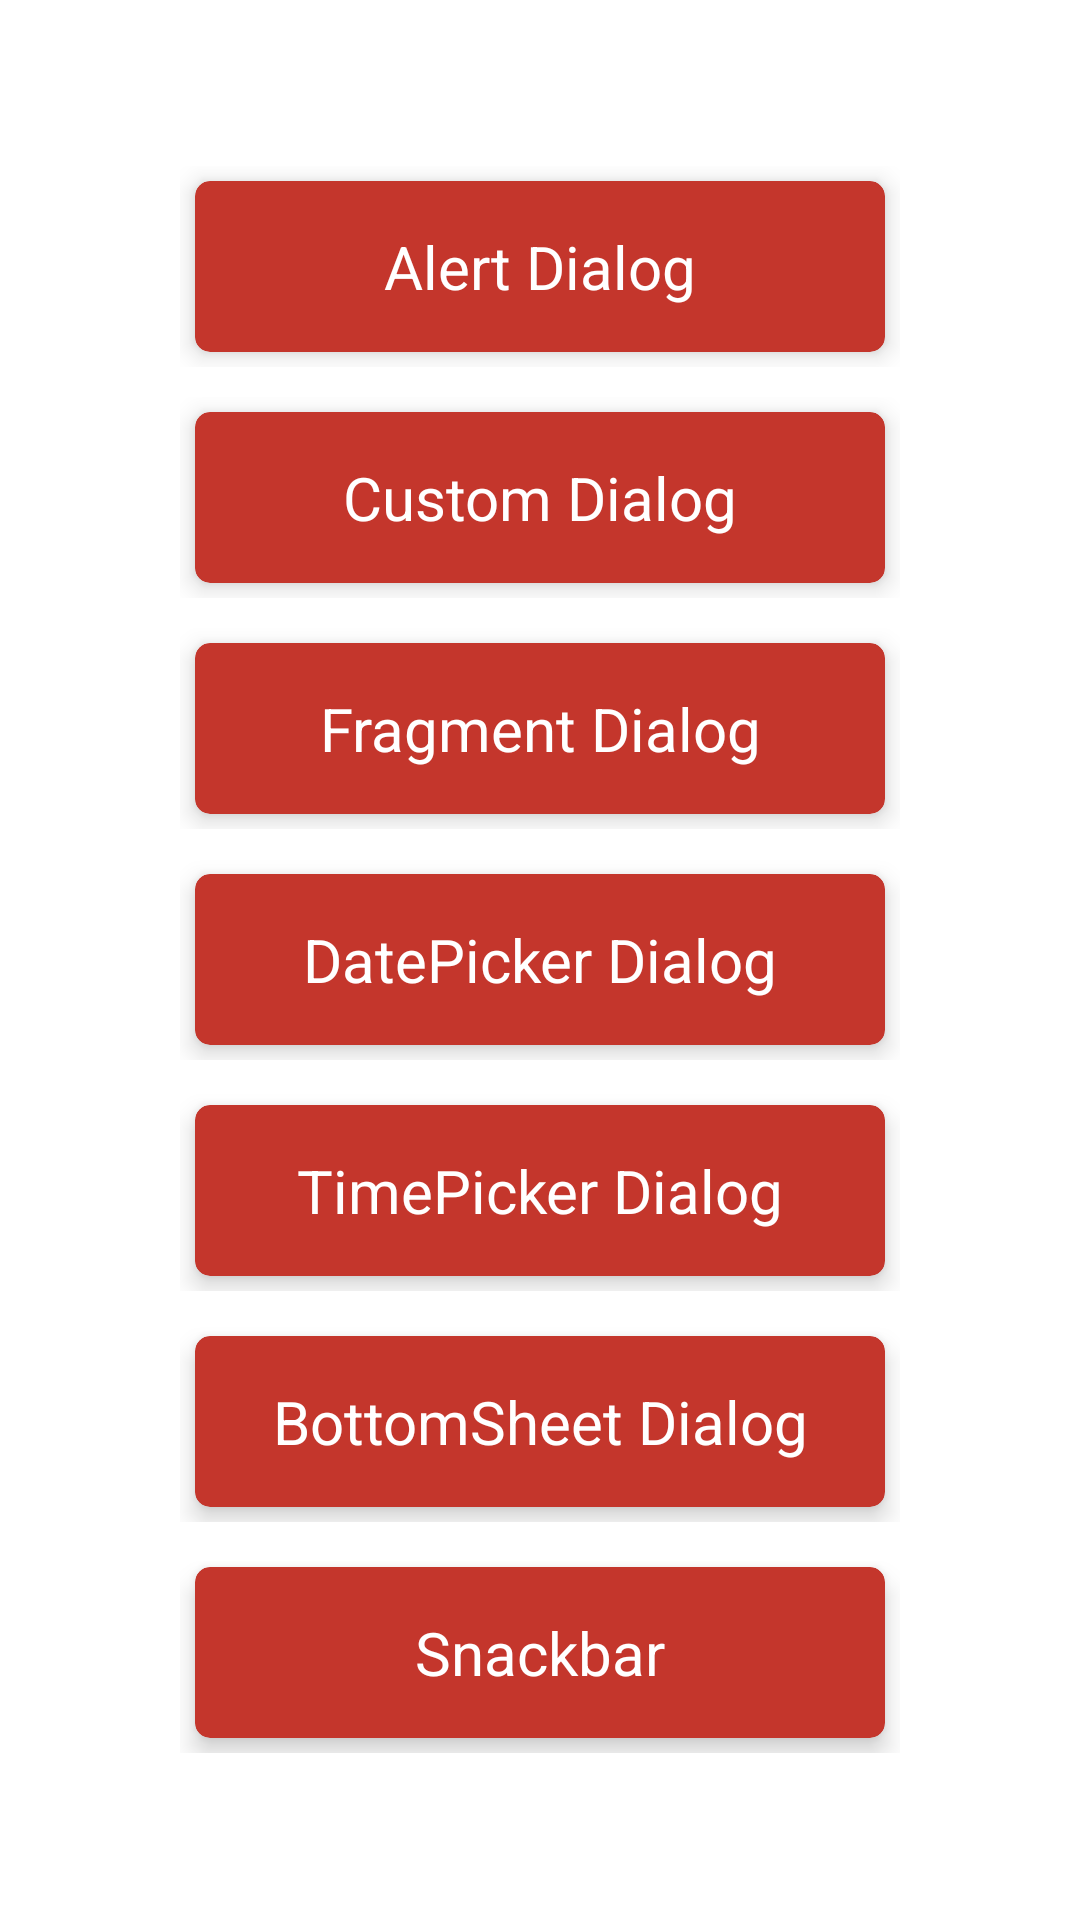

Android layout source for this screen:
<!-- AndroidManifest.xml: application theme Theme.8_1AndroidLessons -->
<!-- res/layout/activity_main.xml -->
<?xml version="1.0" encoding="utf-8"?>
<LinearLayout xmlns:android="http://schemas.android.com/apk/res/android"
    xmlns:app="http://schemas.android.com/apk/res-auto"
    xmlns:tools="http://schemas.android.com/tools"
    android:layout_width="match_parent"
    android:layout_height="match_parent"
    android:gravity="center"
    android:orientation="vertical"
    android:padding="30dp"
    tools:context=".MainActivity">

    <LinearLayout
        android:layout_width="match_parent"
        android:layout_height="wrap_content"
        android:paddingLeft="30dp"
        android:paddingRight="30dp">

        <androidx.cardview.widget.CardView
            android:id="@+id/alert_dialog"
            android:layout_width="match_parent"
            android:layout_height="match_parent"
            android:layout_margin="5dp"
            android:backgroundTint="#C4362C"
            app:cardCornerRadius="5dp"
            app:cardElevation="5dp">

            <TextView
                android:layout_width="match_parent"
                android:layout_height="match_parent"
                android:layout_margin="15dp"
                android:gravity="center"
                android:text="Alert Dialog"
                android:textColor="@color/white"
                android:textSize="20sp" />
        </androidx.cardview.widget.CardView>

    </LinearLayout>

    <LinearLayout
        android:layout_width="match_parent"
        android:layout_height="wrap_content"
        android:layout_marginTop="10dp"
        android:paddingLeft="30dp"
        android:paddingRight="30dp">

        <androidx.cardview.widget.CardView
            android:id="@+id/custom_dialog"
            android:layout_width="match_parent"
            android:layout_height="match_parent"
            android:layout_margin="5dp"
            android:backgroundTint="#C4362C"
            app:cardCornerRadius="5dp"
            app:cardElevation="5dp">

            <TextView
                android:layout_width="match_parent"
                android:layout_height="match_parent"
                android:layout_margin="15dp"
                android:gravity="center"
                android:text="Custom Dialog"
                android:textColor="@color/white"
                android:textSize="20sp" />
        </androidx.cardview.widget.CardView>

    </LinearLayout>

    <LinearLayout
        android:layout_width="match_parent"
        android:layout_height="wrap_content"
        android:layout_marginTop="10dp"
        android:paddingLeft="30dp"
        android:paddingRight="30dp">

        <androidx.cardview.widget.CardView
            android:id="@+id/fragment_dialog"
            android:layout_width="match_parent"
            android:layout_height="match_parent"
            android:layout_margin="5dp"
            android:backgroundTint="#C4362C"
            app:cardCornerRadius="5dp"
            app:cardElevation="5dp">

            <TextView
                android:layout_width="match_parent"
                android:layout_height="match_parent"
                android:layout_margin="15dp"
                android:gravity="center"
                android:text="Fragment Dialog"
                android:textColor="@color/white"
                android:textSize="20sp" />
        </androidx.cardview.widget.CardView>

    </LinearLayout>

    <LinearLayout
        android:layout_width="match_parent"
        android:layout_height="wrap_content"
        android:layout_marginTop="10dp"
        android:paddingLeft="30dp"
        android:paddingRight="30dp">

        <androidx.cardview.widget.CardView
            android:id="@+id/date_picker_dialog"
            android:layout_width="match_parent"
            android:layout_height="match_parent"
            android:layout_margin="5dp"
            android:backgroundTint="#C4362C"
            app:cardCornerRadius="5dp"
            app:cardElevation="5dp">

            <TextView
                android:layout_width="match_parent"
                android:layout_height="match_parent"
                android:layout_margin="15dp"
                android:gravity="center"
                android:text="DatePicker Dialog"
                android:textColor="@color/white"
                android:textSize="20sp" />
        </androidx.cardview.widget.CardView>

    </LinearLayout>

    <LinearLayout
        android:layout_width="match_parent"
        android:layout_height="wrap_content"
        android:layout_marginTop="10dp"
        android:paddingLeft="30dp"
        android:paddingRight="30dp">

        <androidx.cardview.widget.CardView
            android:id="@+id/time_picker_dialog"
            android:layout_width="match_parent"
            android:layout_height="match_parent"
            android:layout_margin="5dp"
            android:backgroundTint="#C4362C"
            app:cardCornerRadius="5dp"
            app:cardElevation="5dp">

            <TextView
                android:layout_width="match_parent"
                android:layout_height="match_parent"
                android:layout_margin="15dp"
                android:gravity="center"
                android:text="TimePicker Dialog"
                android:textColor="@color/white"
                android:textSize="20sp" />
        </androidx.cardview.widget.CardView>

    </LinearLayout>

    <LinearLayout
        android:layout_width="match_parent"
        android:layout_height="wrap_content"
        android:layout_marginTop="10dp"
        android:paddingLeft="30dp"
        android:paddingRight="30dp">

        <androidx.cardview.widget.CardView
            android:id="@+id/bottom_sheet_dialog"
            android:layout_width="match_parent"
            android:layout_height="match_parent"
            android:layout_margin="5dp"
            android:backgroundTint="#C4362C"
            app:cardCornerRadius="5dp"
            app:cardElevation="5dp">

            <TextView
                android:layout_width="match_parent"
                android:layout_height="match_parent"
                android:layout_margin="15dp"
                android:gravity="center"
                android:text="BottomSheet Dialog"
                android:textColor="@color/white"
                android:textSize="20sp" />
        </androidx.cardview.widget.CardView>

    </LinearLayout>

    <LinearLayout
        android:layout_width="match_parent"
        android:layout_height="wrap_content"
        android:layout_marginTop="10dp"
        android:paddingLeft="30dp"
        android:paddingRight="30dp">

        <androidx.cardview.widget.CardView
            android:id="@+id/snackbar"
            android:layout_width="match_parent"
            android:layout_height="match_parent"
            android:layout_margin="5dp"
            android:backgroundTint="#C4362C"
            app:cardCornerRadius="5dp"
            app:cardElevation="5dp">

            <TextView
                android:layout_width="match_parent"
                android:layout_height="match_parent"
                android:layout_margin="15dp"
                android:gravity="center"
                android:text="Snackbar"
                android:textColor="@color/white"
                android:textSize="20sp" />
        </androidx.cardview.widget.CardView>

    </LinearLayout>

</LinearLayout>
<!-- resources referenced by this layout -->
<resources>
  <style name="Theme.8_1AndroidLessons" parent="Theme.MaterialComponents.DayNight.NoActionBar">
          
          <item name="colorPrimary">@color/purple_500</item>
          <item name="colorPrimaryVariant">@color/purple_700</item>
          <item name="colorOnPrimary">@color/white</item>
          
          <item name="colorSecondary">@color/teal_200</item>
          <item name="colorSecondaryVariant">@color/teal_700</item>
          <item name="colorOnSecondary">@color/black</item>
          
          <item name="android:statusBarColor" tools:targetApi="l">?attr/colorPrimaryVariant</item>
          
      </style>
  <!-- not gathered from this repository: default colours our renderer supplied (Android Studio template values) -->
  <color name="purple_500">#FF6200EE</color>
  <color name="purple_700">#FF3700B3</color>
  <color name="teal_200">#FF03DAC5</color>
  <color name="teal_700">#FF018786</color>
  <color name="black">#FF000000</color>
  <color name="white">#FFFFFFFF</color>
</resources>
